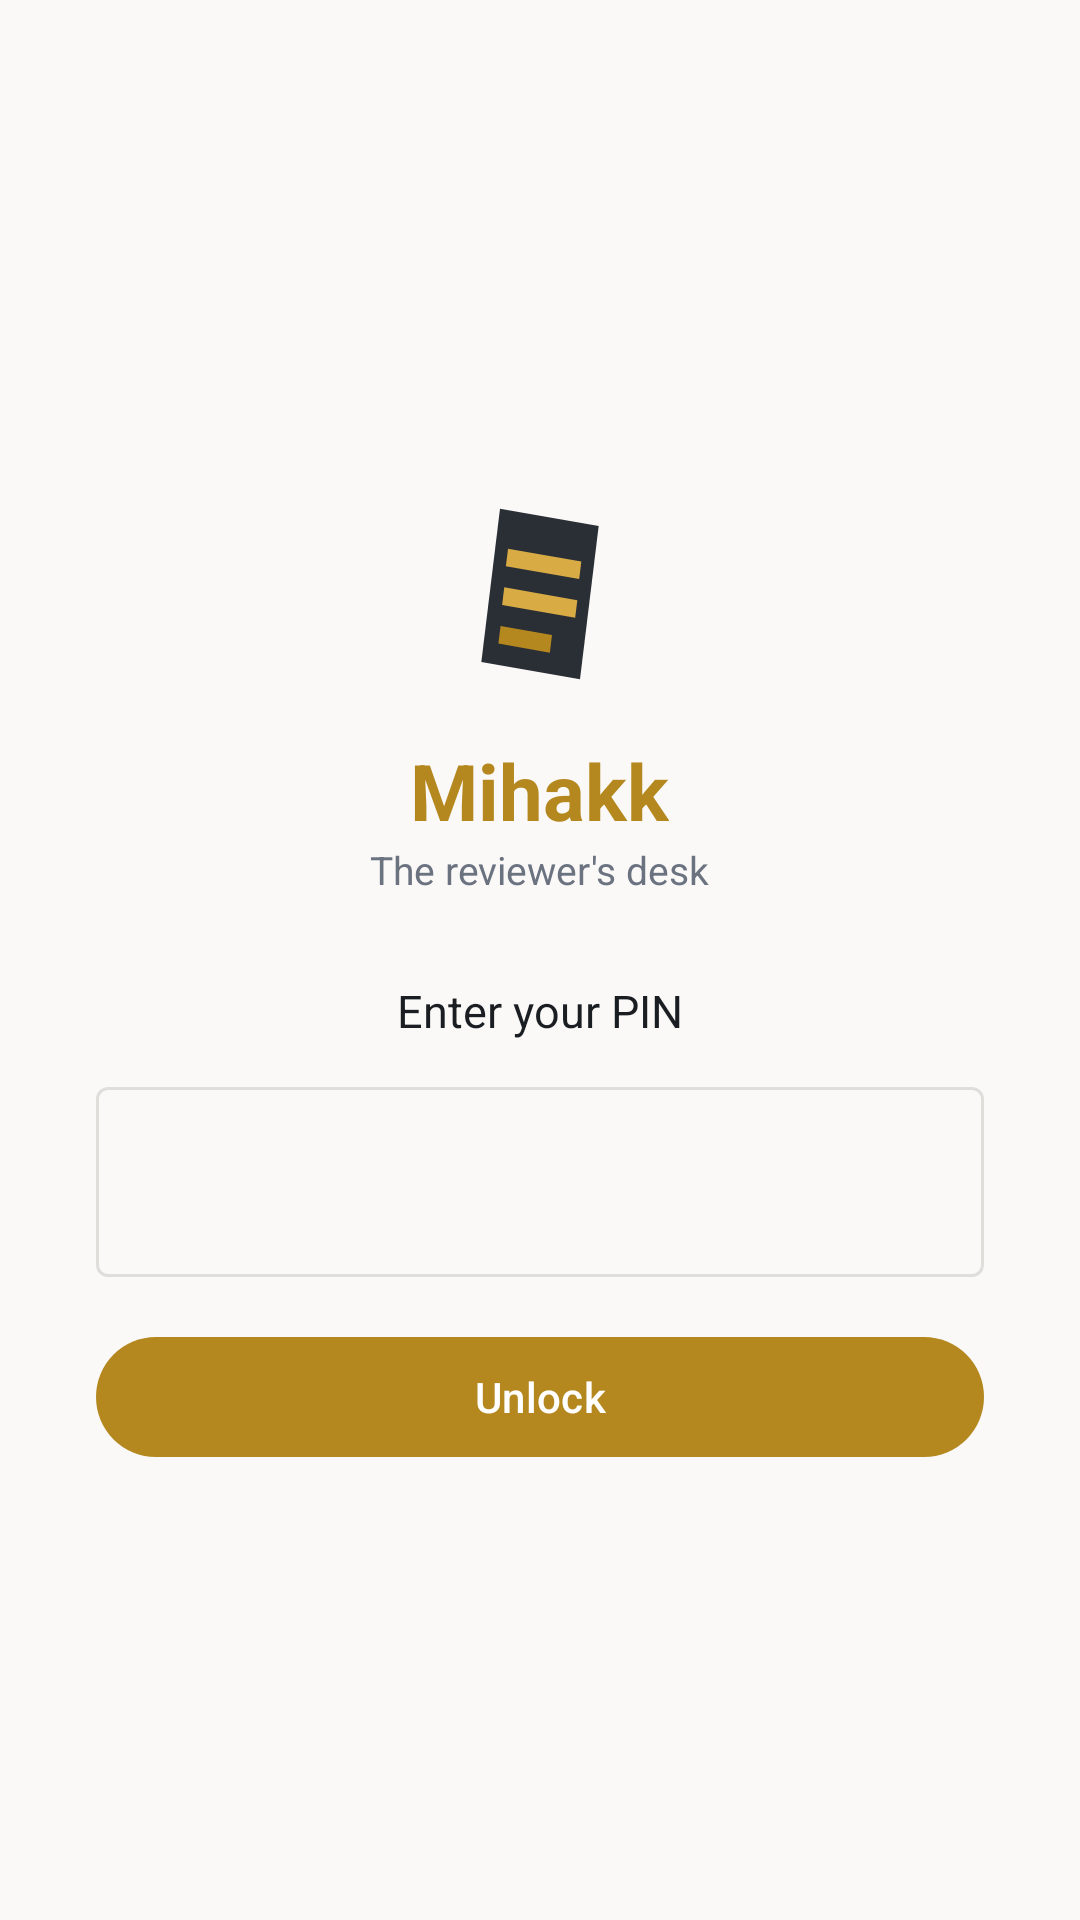

Reconstruct the res/layout file that produces this screen, plus the resources it refers to.
<!-- AndroidManifest.xml: activity theme Theme.Mihakk -->
<!-- res/layout/activity_lock.xml -->
<?xml version="1.0" encoding="utf-8"?>
<LinearLayout xmlns:android="http://schemas.android.com/apk/res/android"
    android:layout_width="match_parent"
    android:layout_height="match_parent"
    android:gravity="center"
    android:orientation="vertical"
    android:padding="32dp">

    <ImageView
        android:layout_width="96dp"
        android:layout_height="96dp"
        android:contentDescription="@string/app_name"
        android:src="@drawable/ic_launcher_foreground" />

    <TextView
        android:layout_width="wrap_content"
        android:layout_height="wrap_content"
        android:text="@string/app_name"
        android:textColor="?attr/colorPrimary"
        android:textSize="26sp"
        android:textStyle="bold" />

    <TextView
        android:layout_width="wrap_content"
        android:layout_height="wrap_content"
        android:layout_marginBottom="28dp"
        android:text="@string/app_tagline"
        android:textColor="?attr/colorOnSurfaceVariant"
        android:textSize="13sp" />

    <TextView
        android:id="@+id/prompt"
        android:layout_width="wrap_content"
        android:layout_height="wrap_content"
        android:layout_marginBottom="10dp"
        android:text="@string/lock_enter_pin"
        android:textColor="?attr/colorOnSurface"
        android:textSize="15sp" />

    <com.google.android.material.textfield.TextInputLayout
        android:id="@+id/pinBox"
        style="@style/Widget.Material3.TextInputLayout.OutlinedBox"
        android:layout_width="match_parent"
        android:layout_height="wrap_content">

        <com.google.android.material.textfield.TextInputEditText
            android:id="@+id/pin"
            android:layout_width="match_parent"
            android:layout_height="wrap_content"
            android:gravity="center"
            android:inputType="numberPassword"
            android:letterSpacing="0.3"
            android:maxLength="8"
            android:textSize="22sp" />
    </com.google.android.material.textfield.TextInputLayout>

    <TextView
        android:id="@+id/error"
        android:layout_width="wrap_content"
        android:layout_height="wrap_content"
        android:layout_marginTop="8dp"
        android:textColor="?attr/colorError"
        android:textSize="13sp"
        android:visibility="gone" />

    <com.google.android.material.button.MaterialButton
        android:id="@+id/unlock"
        android:layout_width="match_parent"
        android:layout_height="wrap_content"
        android:layout_marginTop="16dp"
        android:text="@string/lock_unlock" />

    <com.google.android.material.button.MaterialButton
        android:id="@+id/useBiometric"
        style="@style/Widget.Material3.Button.TextButton"
        android:layout_width="wrap_content"
        android:layout_height="wrap_content"
        android:layout_marginTop="6dp"
        android:text="@string/lock_biometric_prompt"
        android:visibility="gone" />
</LinearLayout>
<!-- resources referenced by this layout -->
<resources>
  <!-- drawable ic_launcher_foreground (drawable) -->
  <vector xmlns:android="http://schemas.android.com/apk/res/android"
      android:width="108dp" android:height="108dp"
      android:viewportWidth="108" android:viewportHeight="108">
      
      <path android:fillColor="#2A2E35"
          android:pathData="M39,22 L76,28.5 L69,86 L32,79.5 Z"/>
      
      <path android:fillColor="#D8AB45"
          android:pathData="M42,37 L69.5,41.8 L68.7,48.4 L41.2,43.6 Z"/>
      <path android:fillColor="#D8AB45"
          android:pathData="M40.6,51.5 L68,56.3 L67.2,62.9 L39.8,58.1 Z"/>
      <path android:fillColor="#B4881F"
          android:pathData="M39.2,66 L58.5,69.4 L57.7,76 L38.4,72.6 Z"/>
  </vector>
  <string name="app_name">Mihakk</string>
  <string name="app_tagline">The reviewer\'s desk</string>
  <string name="lock_biometric_prompt">Unlock Mihakk</string>
  <string name="lock_enter_pin">Enter your PIN</string>
  <string name="lock_unlock">Unlock</string>
  <style name="Theme.Mihakk" parent="Theme.MihakkGold" />
  <style name="Theme.MihakkGold" parent="MihakkBase">
          <item name="colorPrimary">@color/a_gold</item>
          <item name="colorOnPrimary">#FFFFFF</item>
          <item name="colorPrimaryContainer">@color/a_gold_container</item>
          <item name="colorOnPrimaryContainer">@color/a_gold_on_container</item>
          <item name="colorSecondary">@color/a_gold</item>
          <item name="colorOnSecondary">#FFFFFF</item>
          <item name="colorSecondaryContainer">@color/a_gold_container</item>
          <item name="colorOnSecondaryContainer">@color/a_gold_on_container</item>
          <item name="colorSurfaceVariant">@color/a_gold_tint</item>
      </style>
  <style name="MihakkBase" parent="Theme.Material3.DayNight.NoActionBar">
          <item name="colorError">@color/danger</item>
          <item name="android:colorBackground">@color/paper</item>
          <item name="colorSurface">@color/surface</item>
          <item name="colorOnSurface">@color/ink</item>
          <item name="colorOnSurfaceVariant">@color/ink_muted</item>
          <item name="colorOutline">@color/outline</item>
          <item name="android:statusBarColor">@color/paper</item>
          <item name="android:navigationBarColor">@color/paper</item>
          <item name="android:windowLightStatusBar" tools:targetApi="m">true</item>
          <item name="android:windowLightNavigationBar" tools:targetApi="o_mr1">true</item>
      </style>
  <color name="a_gold">#B4881F</color>
  <color name="a_gold_container">#F0E4C6</color>
  <color name="a_gold_on_container">#5C440A</color>
  <color name="a_gold_tint">#F5F1E7</color>
  <color name="danger">#C0392B</color>
  <color name="paper">#FAF9F7</color>
  <color name="surface">#FFFFFF</color>
  <color name="ink">#1A1D21</color>
  <color name="ink_muted">#6B7280</color>
  <color name="outline">#E0DEDA</color>
</resources>
